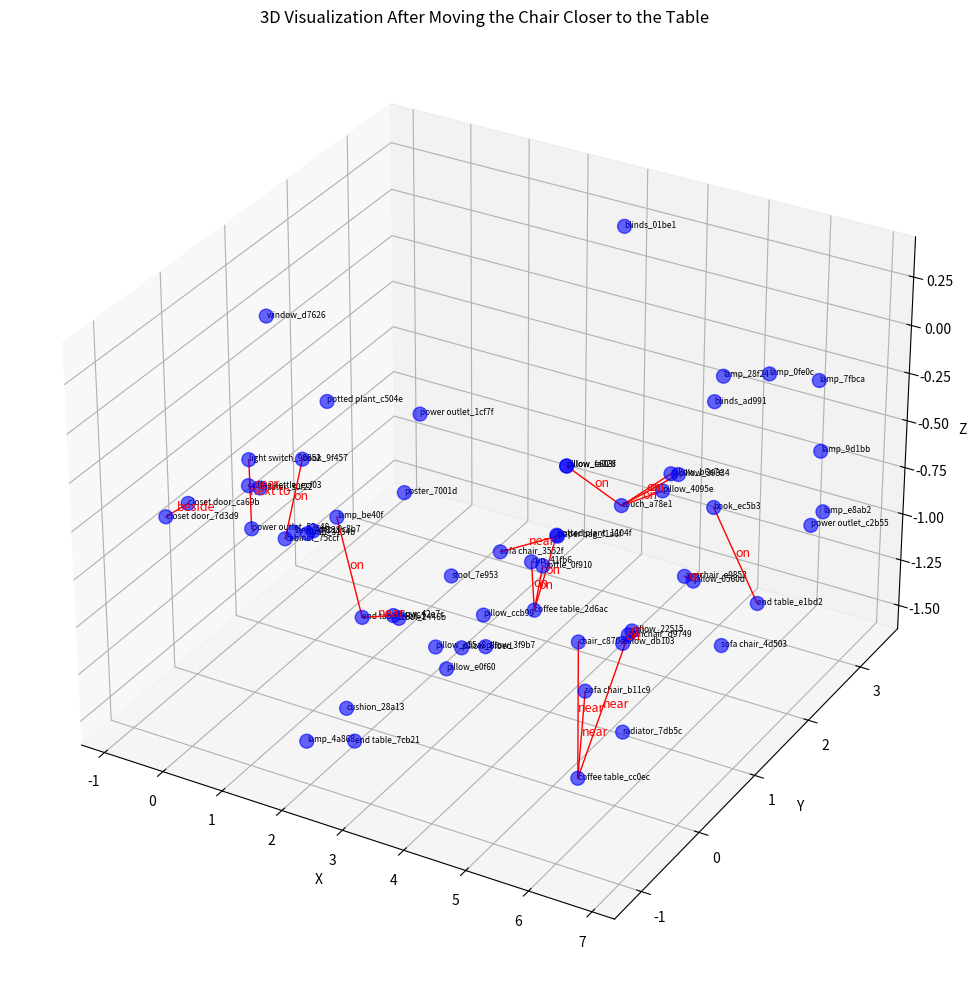

Recreate this plot in Python.
import matplotlib.pyplot as plt
from mpl_toolkits.mplot3d import Axes3D

# Original nodes (for brevity, we assume they are already defined as in the previous code)
nodes = {
    'stool_2446b': ['stool', [1.7988970171940815, 0.6628147375042005, -1.2393224694867078]],
    'stool_7e953': ['stool', [1.8305892683722957, 1.5230015299088804, -1.2473324219606476]],
    'lamp_be40f': ['lamp', [2.2771584496130046, -0.7675085519764773, -0.26804856535538707]],
    'closet door_7d3d9': ['closet door', [-0.17656870998422403, -1.1140875319589072, -0.3999633642694331]],
    'window_d7626': ['window', [-0.8388011869985428, 1.1046669767841135, 0.0064978196526785355]],
    'toaster_30f22': ['toaster', [-0.6573392615827228, 0.767469439806694, -0.7984911774014567]],
    'end table_4bf61': ['end table', [2.4514023795355757, -0.5636138301330379, -0.8241480498269006]],
    'power outlet_52c48': ['power outlet', [1.2434891482993815, -1.1086242428629243, -0.33072167621898657]],
    'light switch_90852': ['light switch', [1.2133378913039532, -1.0957591515210474, 0.013021983907620018]],
    'coffee kettle_ecf03': ['coffee kettle', [-0.5823077430818279, 0.5187755704382429, -0.7129683820456404]],
    'book_9f457': ['book', [-0.6640348390154791, 1.468042864506555, -0.8300680956769392]],
    'cabinet_75ccf': ['cabinet', [-0.5931866184027476, 1.092521860752992, -1.1549963472869336]],
    'lamp_df238': ['lamp', [1.949304199110873, -1.121701109460599, -0.27823576779449655]],
    'pillow_42e7c': ['pillow', [2.768915265993274, -0.37325852365826456, -0.8375685125890958]],
    'poster_7001d': ['poster', [3.7135058258533613, -1.1031901916252667, 0.07785962267388223]],
    'closet door_ca69b': ['closet door', [0.21600050761435435, -1.123977206730785, -0.29243748528723085]],
    'cushion_28a13': ['cushion', [1.7411143540276486, -0.1581372049317568, -1.4946076836037012]],
    'lamp_3134b': ['lamp', [2.174731295246341, -1.123832995172951, -0.2636554041746148]],
    'potted plant_c504e': ['potted plant', [-0.6097432291568309, 1.8425168716431055, -0.6111066121483949]],
    'power outlet_1cf7f': ['power outlet', [-0.4984304923542678, 3.3187061232384303, -1.0504060239927548]],
    'lamp_4a868': ['lamp', [2.0793188753670813, -1.1175265004864798, -1.3523835360062684]],
    'pillow_fa026': ['pillow', [2.8489039132371565, 2.4930974851120906, -0.819454510890856]],
    'couch_a78e1': ['couch', [3.694228331914835, 2.5832933868903427, -0.9800293105946739]],
    'end table_7cb21': ['end table', [2.325120235584508, -0.5942881588533708, -1.4829396985840453]],
    'sofa chair_3552f': ['sofa chair', [1.4484863518218778, 2.7736593516531522, -1.4959179552889308]],
    'lamp_0c8b7': ['lamp', [1.95548847877268, -0.8341979816260381, -0.3501052349596587]],
    'pillow_e603f': ['pillow', [2.8489039132371565, 2.4930974851120906, -0.819454510890856]],
    'pillow_c55a8': ['pillow', [3.761496128513835, -0.6778734933473642, -0.8177636061731359]],
    'pillow_6fbed': ['pillow', [4.030930918914593, -0.5264944338894206, -0.8388997849291183]],
    'pillow_3f9b7': ['pillow', [4.32234031853095, -0.4309148863140728, -0.8315622071331413]],
    'pillow_ccb99': ['pillow', [4.421150162208448, -0.5663752556958497, -0.6205669674039983]],
    'pillow_e0f60': ['pillow', [3.681514450956099, -0.4235117916065984, -1.0128198753950286]],
    'cup_41fb6': ['cup', [3.5976897514337893, 1.0920673491074329, -0.8841219694024961]],
    'sofa chair_b11c9': ['sofa chair', [5.338944503938246, 0.18415728359295686, -1.1414830302519676]],
    'bottle_0f910': ['bottle', [3.8865980132429057, 0.983075326252793, -0.847643123749636]],
    'armchair_d9749': ['armchair', [5.724529289983195, 0.5036101003381178, -0.8999178715872848]],
    'pillow_db103': ['pillow', [5.836350589203797, 0.2838710460975585, -0.8703351320601913]],
    'blinds_ad991': ['blinds', [6.794206080671845, 0.7369806438591313, 0.32324119631903814]],
    'pillow_22515': ['pillow', [5.822591311670754, 0.4586107626213796, -0.8567497193760768]],
    'potted plant_1104f': ['potted plant', [4.025801622663858, 1.0735774962893083, -0.6984122215825678]],
    'radiator_7db5c': ['radiator', [6.696780466740646, -0.6412594260484688, -0.9750198353623569]],
    'coffee table_cc0ec': ['coffee table', [5.555558641474217, -0.16178294880352456, -1.4786782542523782]],
    'chair_c870e': ['chair', [5.683722536307596, 1.159830821079132, -0.7466787313700952]], # original location
    'pillow_0560d': ['pillow', [5.877986476428022, 1.4802950826984416, -0.8770623761929788]],
    'armchair_e9853': ['armchair', [5.720741729894924, 1.4969428272952046, -0.871604444690494]],
    'lamp_28f24': ['lamp', [5.180241604698308, 2.7549703053815615, -0.2034317792734612]],
    'pillow_39334': ['pillow', [4.643521700258944, 2.5685209454664983, -0.7220294834227431]],
    'pillow_4095e': ['pillow', [4.517000400658934, 2.4237904274594375, -0.782445223128899]],
    'pillow_b6e7e': ['pillow', [4.46709798862448, 2.6297692638779813, -0.7503831671366001]],
    'coffee table_2d6ac': ['coffee table', [3.709322042534102, 1.0260946946720588, -1.1131477990608019]],
    'blinds_01be1': ['blinds', [3.167652475648485, 3.1471809399455966, 0.3107865449150456]],
    'lamp_9d1bb': ['lamp', [6.429014899319393, 3.183389881946939, -0.5983940065528384]],
    'paper bag_f1a6f': ['paper bag', [2.3168960545063713, 2.903497871637273, -1.3626449605326392]],
    'sofa chair_4d503': ['sofa chair', [6.749895627394694, 1.0197865954581673, -1.0027056393182228]],
    'book_ec5b3': ['book', [5.219677192951505, 2.5866476188525307, -0.8501941432544659]],
    'power outlet_c2b55': ['power outlet', [6.2332578504549545, 3.279706470086833, -1.039960046763663]],
    'lamp_0fe0c': ['lamp', [5.6178739995322795, 3.1159394200256902, -0.24482471278878817]],
    'end table_e1bd2': ['end table', [5.784083672672842, 2.8129594247269885, -1.379246996300906]],
    'lamp_e8ab2': ['lamp', [6.536634274473923, 3.1386307141331353, -0.9003948230931645]],
    'lamp_7fbca': ['lamp', [6.179270255620318, 3.411013104476472, -0.3054937926951259]]
}

# Pre-defined relationships from before the move
old_edges = [
    ('book_9f457', 'cabinet_75ccf', 'on'),
    ('coffee kettle_ecf03', 'toaster_30f22', 'near'),
    ('closet door_7d3d9', 'closet door_ca69b', 'beside'),
    ('lamp_be40f', 'end table_4bf61', 'on'),
    ('cup_41fb6', 'coffee table_2d6ac', 'on'),
    ('bottle_0f910', 'coffee table_2d6ac', 'on'),
    ('potted plant_1104f', 'coffee table_2d6ac', 'on'),
    ('pillow_fa026', 'couch_a78e1', 'on'),
    ('pillow_39334', 'couch_a78e1', 'on'),
    ('pillow_4095e', 'couch_a78e1', 'on'),
    ('pillow_b6e7e', 'couch_a78e1', 'on'),
    ('pillow_db103', 'armchair_d9749', 'on'),
    ('book_ec5b3', 'end table_e1bd2', 'on'),
    ('pillow_22515', 'armchair_d9749', 'on'),
    ('pillow_0560d', 'armchair_e9853', 'on'),
    ('pillow_42e7c', 'end table_4bf61', 'near'),
    ('light switch_90852', 'power outlet_52c48', 'next to'),
    ('sofa chair_b11c9', 'coffee table_cc0ec', 'near'),
    ('armchair_d9749', 'coffee table_cc0ec', 'near'),
    ('paper bag_f1a6f', 'sofa chair_3552f', 'near')
]

# Move the chair closer to coffee table_cc0ec
nodes['chair_c870e'][1] = [5.58, -0.2, -0.75]  # updated coordinates

# After the move, determine new relationships
# Check proximity of chair_c870e to coffee table_cc0ec
chair_coord = nodes['chair_c870e'][1]
table_coord = nodes['coffee table_cc0ec'][1]

dist = ((chair_coord[0]-table_coord[0])**2 + (chair_coord[1]-table_coord[1])**2)**0.5
# If within a small threshold, consider them "near"
if dist < 0.5:
    # Add a new relationship if it didn't exist before
    new_relationship = ('chair_c870e', 'coffee table_cc0ec', 'near')
else:
    new_relationship = None

# Update the edges: add the new relationship if it doesn't conflict
new_edges = old_edges[:]
if new_relationship and new_relationship not in new_edges:
    new_edges.append(new_relationship)

coords = {node: data[1] for node, data in nodes.items()}

fig = plt.figure(figsize=(12, 10))
ax = fig.add_subplot(111, projection='3d')

# Plot nodes
xs = [c[0] for c in coords.values()]
ys = [c[1] for c in coords.values()]
zs = [c[2] for c in coords.values()]
ax.scatter(xs, ys, zs, c='b', marker='o', s=100, alpha=0.6)

# Add labels to nodes
for node, (obj_class, (x, y, z)) in nodes.items():
    ax.text(x, y, z, node, size=6, zorder=1, color='black')

# Draw edges with relationship labels
for n1, n2, rel in new_edges:
    x_line = [coords[n1][0], coords[n2][0]]
    y_line = [coords[n1][1], coords[n2][1]]
    z_line = [coords[n1][2], coords[n2][2]]
    ax.plot(x_line, y_line, z_line, c='r', linewidth=1)
    
    # Place relationship text roughly midway along the edge
    mid_x = (x_line[0] + x_line[1]) / 2
    mid_y = (y_line[0] + y_line[1]) / 2
    mid_z = (z_line[0] + z_line[1]) / 2
    ax.text(mid_x, mid_y, mid_z, rel, size=9, color='red')

ax.set_xlabel('X')
ax.set_ylabel('Y')
ax.set_zlabel('Z')
ax.set_title('3D Visualization After Moving the Chair Closer to the Table')

plt.tight_layout()
plt.show()

# Print changes in relationships
print("Changes in relationships due to the chair movement:")
print("Added relationship:", new_relationship if new_relationship else "None")
print("No relationships were removed.")
